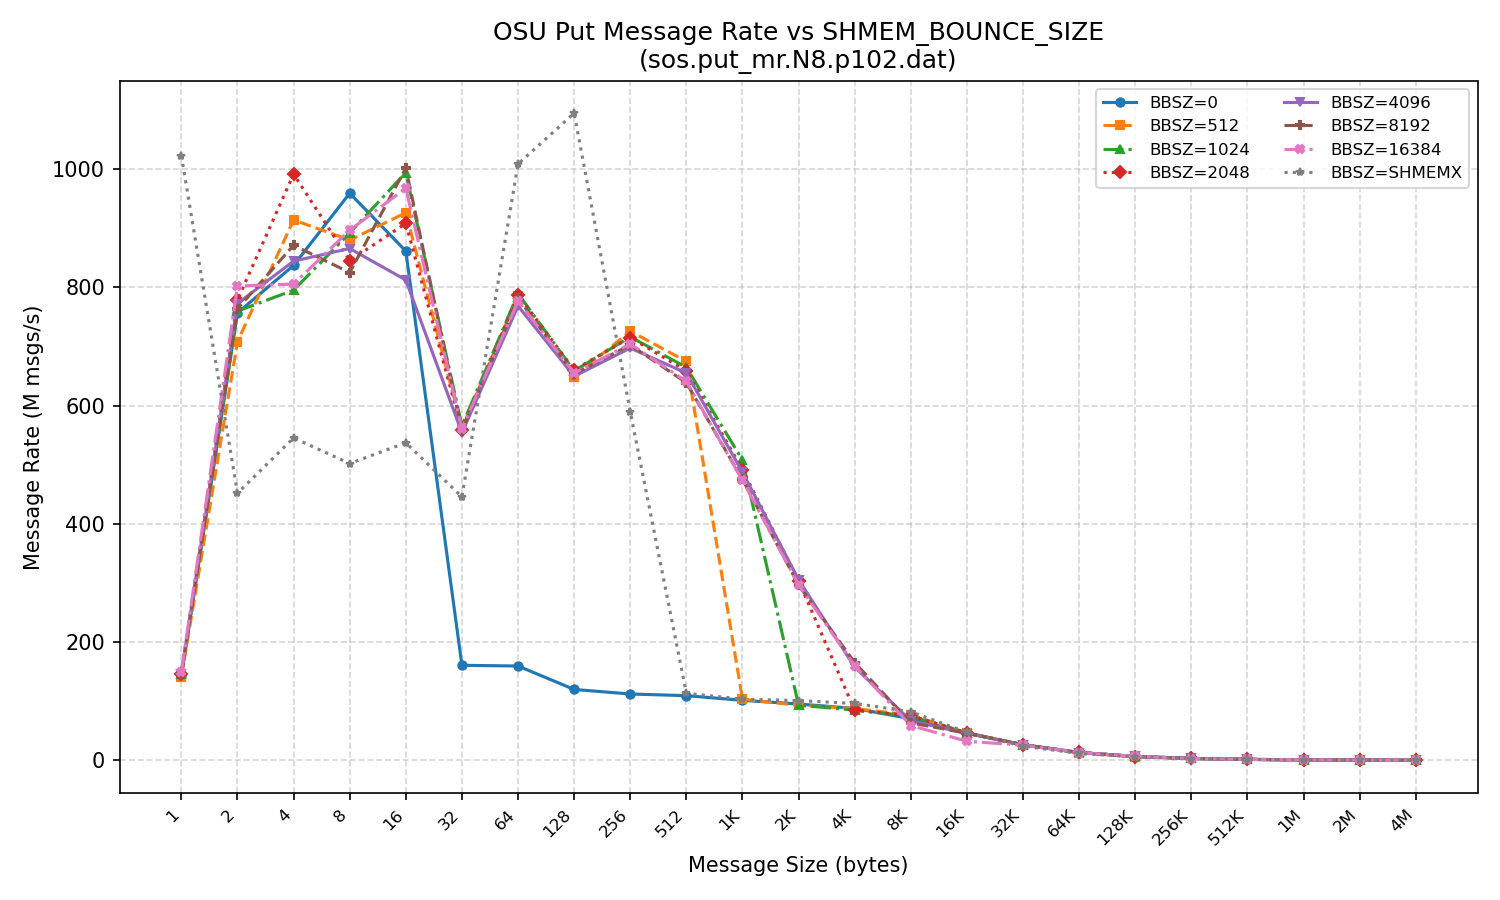

Data behind this chart, as committed beside it:
Size, BBSZ=0, BBSZ=512, BBSZ=1024, BBSZ=2048, BBSZ=4096, BBSZ=8192, BBSZ=16384, BBSZ=SHMEMX
1, 142644861, 141738162, 146663552, 146638664, 146357013, 145448746, 149374521, 1022654600
2, 756909044, 708387582, 759951933, 779031768, 772746633, 763924842, 802248027, 451954459
4, 837145395, 914058003, 795340139, 991641478, 844466885, 871240038, 805688435, 545393108
8, 959280396, 880012800, 892080784, 845219098, 865783803, 825110176, 896655024, 502117284
16, 861395121, 926198940, 994187016, 908225718, 812494599, 1001809810, 967837684, 537173375
32, 160776638, 562025073, 565599388, 558641830, 554124275, 557334369, 560478662, 445642005
64, 159597426, 785895018, 789572855, 787459086, 768599574, 781985659, 776998911, 1008769219
128, 119951526, 648555290, 658798796, 660417891, 649587255, 653592845, 654967409, 1094538907
256, 112235753, 726035091, 716324933, 715183070, 697346935, 702722103, 704399713, 589696512
512, 109453771, 674693691, 664783821, 658726232, 655057351, 638737526, 640962443, 113459306
1024, 101539014, 103556684, 507777104, 491550720, 487469630, 475303050, 473774067, 103439135
2048, 95320676, 93092385, 93363821, 303754798, 305586747, 296676958, 297189217, 101162285
4096, 87883906, 87717334, 84999674, 84698779, 157825443, 165404293, 159982008, 96279187
8192, 70421273, 76672274, 74860736, 75682525, 66981434, 63458076, 58940530, 82218616
16384, 46268392, 46362062, 46342341, 46281738, 45402469, 45919610, 32257815, 47518297
32768, 26015979, 26269647, 26393413, 26122237, 26482156, 26564160, 25690305, 24173222
65536, 13196506, 13193275, 13421056, 13370653, 13297182, 13180000, 13162949, 11635524
131072, 6706194, 5931630, 6659147, 6544683, 6659392, 6545575, 6768685, 5892129
262144, 3299991, 3249767, 3307410, 3311841, 3297409, 3230819, 3140841, 3023010
524288, 1657328, 1688880, 1672168, 1660236, 1670075, 1670514, 1622350, 1500094
1048576, 836429, 837931, 843162, 820987, 844894, 847742, 836873, 735782
2097152, 425307, 424853, 414107, 424446, 411401, 416249, 422800, 376716
4194304, 178914, 183874, 186196, 184586, 182207, 183332, 182072, 189439
